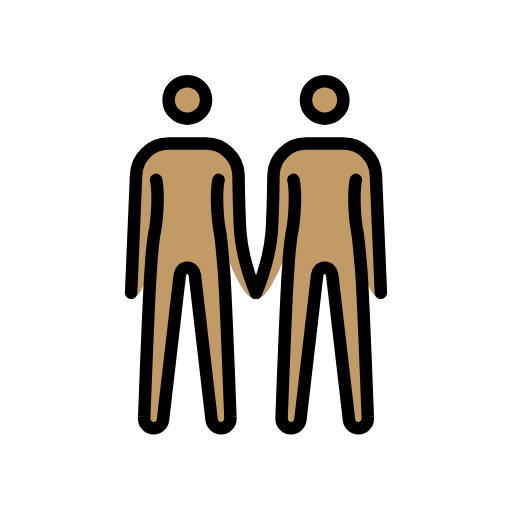
t = 0.00 s
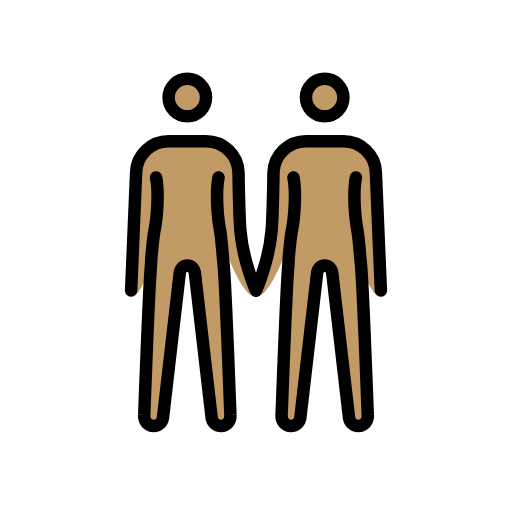
t = 0.48 s
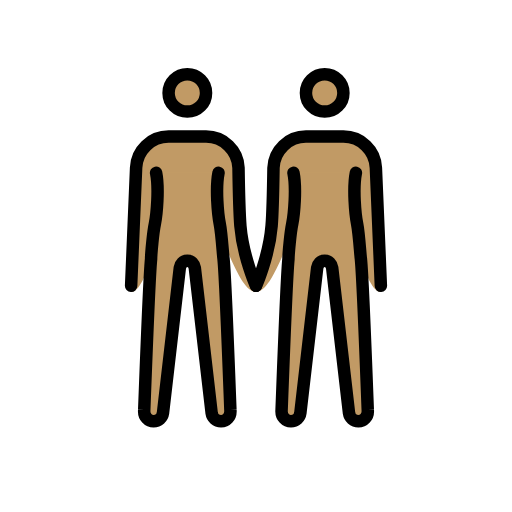
t = 1.43 s
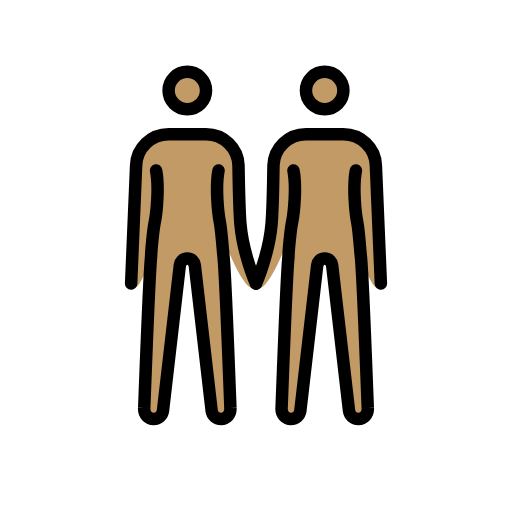
t = 1.90 s
t = 2.38 s: frame unchanged from t = 1.43 s, image omitted
t = 3.33 s: frame unchanged from t = 0.48 s, image omitted

The animated SVG that drew these frames (rendered in a browser with its animation timeline set to each time). Animation: 1 SMIL element (animateTransform=1); one cycle of 3.80 s, repeats indefinitely.

<?xml version='1.0' encoding='utf-8'?>
<svg xmlns="http://www.w3.org/2000/svg" id="emoji" viewBox="-5 -5 82 82" version="1.1" width="200" height="200" role="img">
  <title>OpenMoji: people holding hands: medium skin tone</title><g><g id="color" />
  <g id="skin">
    <g id="skin-b">
      <circle cx="47" cy="11" r="3" fill="#c19a65" />
      <path fill="#c19a65" d="M56,42.9c-3.3,0-5.5-18.3-9-18.3s-7.2,18.3-11,18.3c0,0,2.1-5.7,2.5-10.6c0.2-2.5,0.3-9.3,0.3-9.3 c0.1-2.8,2.4-5,5.2-5h6c2.8,0,5.1,2.2,5.2,5L56,42.9z" />
      <path fill="#c19a65" d="M52,23.8c-0.5,2.5-0.1,6.7,0.2,8.2s0.5,4.9,0.6,5.6c0.3,3,1.1,24.2,1.1,24.2c0.1,1.1-0.7,1.8-1.5,1.8 S51,63,50.9,62.3L48.2,39c-0.1-0.6-0.5-1.1-1.2-1.1s-1.1,0.5-1.2,1.1l-2.7,23.3c-0.1,0.7-0.7,1.3-1.5,1.3s-1.6-0.7-1.5-1.8 c0,0,0.8-21.2,1.1-24.2c0-0.7,0.3-4.2,0.6-5.6c0.3-1.5,0.7-5.7,0.2-8.2" />
    </g>
    <g id="skin-a">
      <circle cx="25" cy="11" r="3" fill="#c19a65" />
      <path fill="#c19a65" d="M16.8,23c0.1-2.8,2.4-5,5.2-5h6c2.8,0,5.1,2.2,5.2,5c0,0,0.1,6.7,0.3,9.3c0.4,4.9,2.5,10.6,2.5,10.6 c-3.8,0-7.5-18.3-11-18.3s-5.7,18.3-9,18.3L16.8,23z" />
      <path fill="#c19a65" d="M30,23.8c-0.5,2.5-0.1,6.7,0.2,8.2c0.3,1.5,0.5,4.9,0.6,5.6c0.3,3,1.1,24.2,1.1,24.2 c0.1,1.1-0.7,1.8-1.5,1.8S29,63,28.9,62.3L26.2,39c-0.1-0.6-0.5-1.1-1.2-1.1s-1.1,0.5-1.2,1.1l-2.7,23.3c-0.1,0.7-0.7,1.3-1.5,1.3 s-1.6-0.7-1.5-1.8c0,0,0.8-21.2,1.1-24.2c0-0.7,0.3-4.2,0.6-5.6c0.3-1.5,0.7-5.7,0.2-8.2" />
    </g>
  </g>
  <g id="hair" />
  <g id="skin-shadow" />
  <g id="line">
    <circle cx="25" cy="11" r="3" fill="none" stroke="#000000" stroke-miterlimit="10" stroke-width="2" />
    <path fill="none" stroke="#000000" stroke-linecap="round" stroke-linejoin="round" stroke-width="2" d="M16,41.9L16.8,23 c0.1-2.8,2.4-5,5.2-5h6c2.8,0,5.1,2.2,5.2,5c0,0,0.1,6.7,0.3,9.3c0.4,4.9,2.5,9.6,2.5,9.6" />
    <circle cx="47" cy="11" r="3" fill="none" stroke="#000000" stroke-miterlimit="10" stroke-width="2" />
    <path fill="none" stroke="#000000" stroke-linecap="round" stroke-linejoin="round" stroke-width="2" d="M36,41.9 c0,0,2.1-4.7,2.5-9.6c0.2-2.5,0.3-9.3,0.3-9.3c0.1-2.8,2.4-5,5.2-5h6c2.8,0,5.1,2.2,5.2,5L56,41.9" />
    <path fill="none" stroke="#000000" stroke-linecap="round" stroke-linejoin="round" stroke-width="2" d="M30,23.8 c-0.5,2.5-0.1,6.7,0.2,8.2c0.3,1.5,0.5,4.9,0.6,5.6c0.3,3,1.1,24.2,1.1,24.2c0.1,1.1-0.7,1.8-1.5,1.8S29,63,28.9,62.3L26.2,39 c-0.1-0.6-0.5-1.1-1.2-1.1s-1.1,0.5-1.2,1.1l-2.7,23.3c-0.1,0.7-0.7,1.3-1.5,1.3s-1.6-0.7-1.5-1.8c0,0,0.8-21.2,1.1-24.2 c0-0.7,0.3-4.2,0.6-5.6c0.3-1.5,0.7-5.7,0.2-8.2" />
    <path fill="none" stroke="#000000" stroke-linecap="round" stroke-linejoin="round" stroke-width="2" d="M52,23.8 c-0.5,2.5-0.1,6.7,0.2,8.2s0.5,4.9,0.6,5.6c0.3,3,1.1,24.2,1.1,24.2c0.1,1.1-0.7,1.8-1.5,1.8S51,63,50.9,62.3L48.2,39 c-0.1-0.6-0.5-1.1-1.2-1.1s-1.1,0.5-1.2,1.1l-2.7,23.3c-0.1,0.7-0.7,1.3-1.5,1.3s-1.6-0.7-1.5-1.8c0,0,0.8-21.2,1.1-24.2 c0-0.7,0.3-4.2,0.6-5.6c0.3-1.5,0.7-5.7,0.2-8.2" />
  </g>
<animateTransform attributeName="transform" type="translate" values="0 0;0 -1.5;0 0" dur="3.8s" repeatCount="indefinite" /></g></svg>
